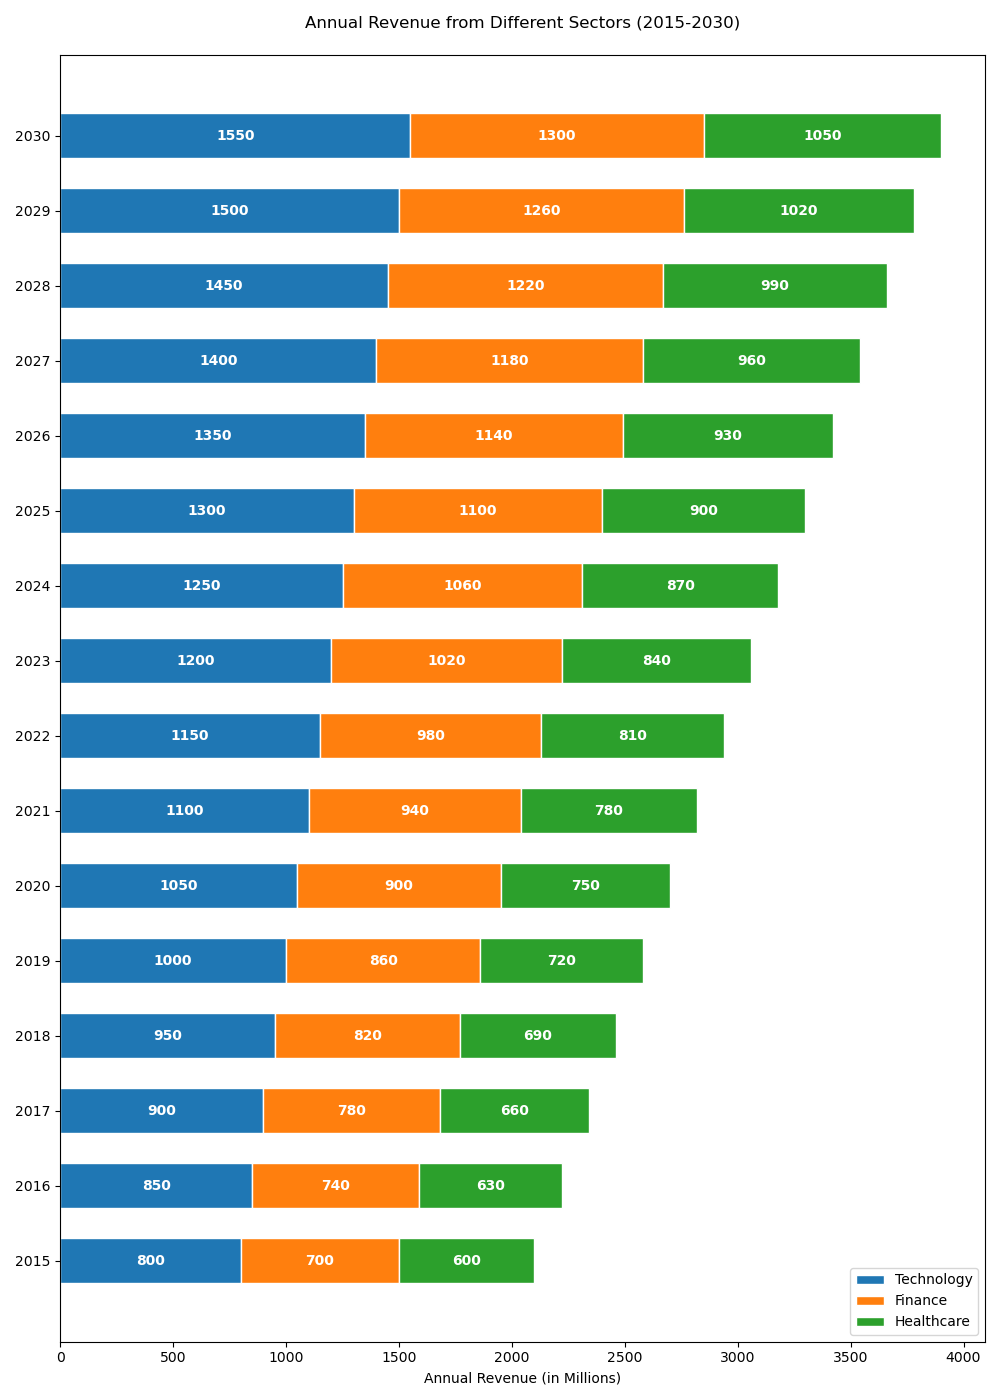

The table this chart was drawn from, first rows:
years = ['2015', '2016', '2017', '2018', '2019', '2020', '2021', '2022', '2023', '2024', '2025', '2026', '2027', '2028', '2029', '2030']
technology = [800, 850, 900, 950, 1000, 1050, 1100, 1150, 1200, 1250, 1300, 1350, 1400, 1450, 1500, 1550]
finance = [700, 740, 780, 820, 860, 900, 940, 980, 1020, 1060, 1100, 1140, 1180, 1220, 1260, 1300]
healthcare = [600, 630, 660, 690, 720, 750, 780, 810, 840, 870, 900, 930, 960, 990, 1020, 1050]
